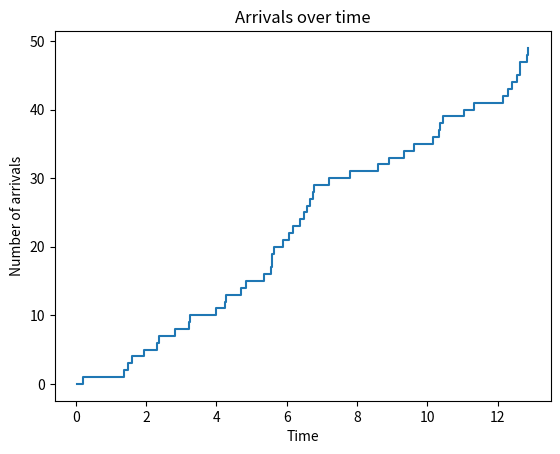
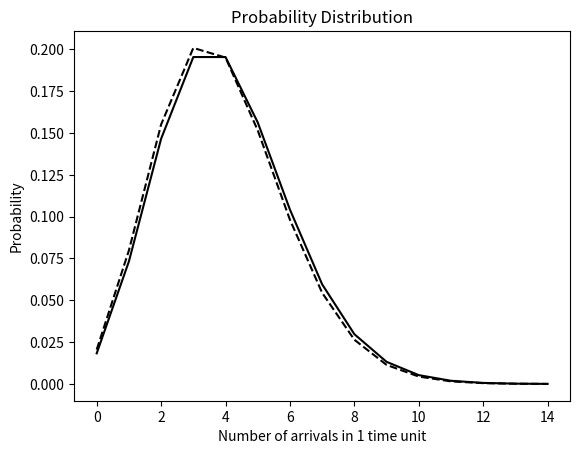

Write Python code to recreate these figures, in order.
"""
Random processes exist everywhere. Roughly speaking, a random process is a
system of related random variables, usually indexed with respect to time t ≥ 0,
for a continuous random process, or by natural numbers n = 1, 2, ..., for a
discrete random process.

This module examine the Poisson process, which is a simple yet interesing
random process.
"""
import matplotlib.pyplot as plt
import numpy as np

from numpy.random import default_rng
from scipy.special import factorial

def probability(events, param, time=1):
    return ((param*time)**events/factorial(events))*np.exp(-param*time)

rng = default_rng(12345)

rate = 4.0
inter_arrival_times = rng.exponential(scale=1./rate, size=50)

arrivals = np.add.accumulate(inter_arrival_times)
count = np.arange(50)

fig1, ax1 = plt.subplots()
ax1.step(arrivals, count, where="post")
ax1.set_xlabel("Time")
ax1.set_ylabel("Number of arrivals")
ax1.set_title("Arrivals over time")

N = np.arange(15)
estimated_scale = np.mean(inter_arrival_times)
estimated_rate = 1.0/estimated_scale

fig2, ax2 = plt.subplots()
ax2.plot(N, probability(N, param=rate), "k", label="True distribution")
ax2.plot(N, probability(N, param=estimated_rate), "k--",
         label="Estimated distribution")
ax2.set_xlabel("Number of arrivals in 1 time unit")
ax2.set_ylabel("Probability")
ax2.set_title("Probability Distribution")

plt.show()
